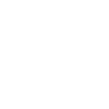
t = 0.00 s
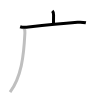
t = 2.25 s
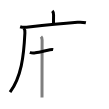
t = 4.50 s
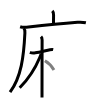
t = 6.50 s
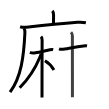
t = 8.75 s
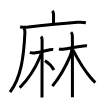
t = 11.00 s

The animated SVG that drew these frames (rendered in a browser with its animation timeline set to each time). Animation: 11 SMIL elements (animate=11); one cycle of 11.00 s.

<svg width="109px" height="109px" viewBox="0 0 px 109px" xmlns="http://www.w3.org/2000/svg" xmlns:xlink="http://www.w3.org/1999/xlink" xml:space="preserve" version="1.1"  baseProfile="full">
<path d="M52.31,10.88c1.09,1.09,1.26,2.62,1.26,4.15c0,2.59-0.07,3.59-0.07,8.46" style="fill:none;stroke:black;stroke-width:3;opacity:0">
  <animate attributeType="CSS" attributeName="opacity" from="0" to="1" begin="0s" dur="1s" repeatCount="0" fill="freeze" />
</path>
<path d="M20.13,26.73c2.55,0.91,5.74,0.67,8.39,0.37c15.46-1.75,30.61-3.35,48.98-4.76c2.78-0.21,5.65-0.11,8.38,0.48" style="fill:none;stroke:black;stroke-width:3;opacity:0">
  <animate attributeType="CSS" attributeName="opacity" from="0" to="1" begin="1s" dur="1s" repeatCount="0" fill="freeze" />
</path>
<path d="M23.74,28.25c1.06,1.07,1.27,2.6,1.16,4.75c-1.16,24-3.66,43.87-14.85,59.22" style="fill:none;stroke:black;stroke-width:3;opacity:0">
  <animate attributeType="CSS" attributeName="opacity" from="0" to="1" begin="2s" dur="1s" repeatCount="0" fill="freeze" />
</path>
<path d="M29.89,52.37c1.62,0.68,3.8,0.71,5.52,0.43c4.63-0.73,11.1-2.43,14.56-3.04c1.33-0.24,2.36-0.38,3.21-0.17" style="fill:none;stroke:black;stroke-width:3;opacity:0">
  <animate attributeType="CSS" attributeName="opacity" from="0" to="1" begin="3s" dur="1s" repeatCount="0" fill="freeze" />
</path>
<path d="M40.97,36.68c0.86,0.86,1.14,1.94,1.14,3.24c0,0.71-0.1,34.7-0.1,51.08c0,3.37,0.03,5.56-0.01,6.5" style="fill:none;stroke:black;stroke-width:3;opacity:0">
  <animate attributeType="CSS" attributeName="opacity" from="0" to="1" begin="4s" dur="1s" repeatCount="0" fill="freeze" />
</path>
<path d="M41.02,53.42c0,1.2-0.77,2.88-1.25,4.04c-4.33,10.42-12.64,22.79-20.09,30.32" style="fill:none;stroke:black;stroke-width:3;opacity:0">
  <animate attributeType="CSS" attributeName="opacity" from="0" to="1" begin="5s" dur="1s" repeatCount="0" fill="freeze" />
</path>
<path d="M44.89,60.68c3.42,1.95,7.08,5.84,9.04,9.25" style="fill:none;stroke:black;stroke-width:3;opacity:0">
  <animate attributeType="CSS" attributeName="opacity" from="0" to="1" begin="6s" dur="1s" repeatCount="0" fill="freeze" />
</path>
<path d="M59.02,48.92c1.46,0.6,4.04,0.37,5.6,0.14c4.83-0.72,11.12-2.25,18.97-3.13c1.36-0.15,2.55-0.21,3.4,0" style="fill:none;stroke:black;stroke-width:3;opacity:0">
  <animate attributeType="CSS" attributeName="opacity" from="0" to="1" begin="7s" dur="1s" repeatCount="0" fill="freeze" />
</path>
<path d="M70.99,32.25c1,1,1.4,2.25,1.4,3.49c0,3.49,0.03,39.87,0.04,55.14c0,3.39,0,5.74,0,6.46" style="fill:none;stroke:black;stroke-width:3;opacity:0">
  <animate attributeType="CSS" attributeName="opacity" from="0" to="1" begin="8s" dur="1s" repeatCount="0" fill="freeze" />
</path>
<path d="M71.83,48.9c0,1.48-0.62,4.66-1.81,7.46C65.5,67,59.62,77.25,52.39,86.18" style="fill:none;stroke:black;stroke-width:3;opacity:0">
  <animate attributeType="CSS" attributeName="opacity" from="0" to="1" begin="9s" dur="1s" repeatCount="0" fill="freeze" />
</path>
<path d="M73.02,50.17c4.9,9.41,12.28,21.06,17.3,27.13c1.52,1.83,3.23,3.7,5,5.29" style="fill:none;stroke:black;stroke-width:3;opacity:0">
  <animate attributeType="CSS" attributeName="opacity" from="0" to="1" begin="10s" dur="1s" repeatCount="0" fill="freeze" />
</path>
</svg>
